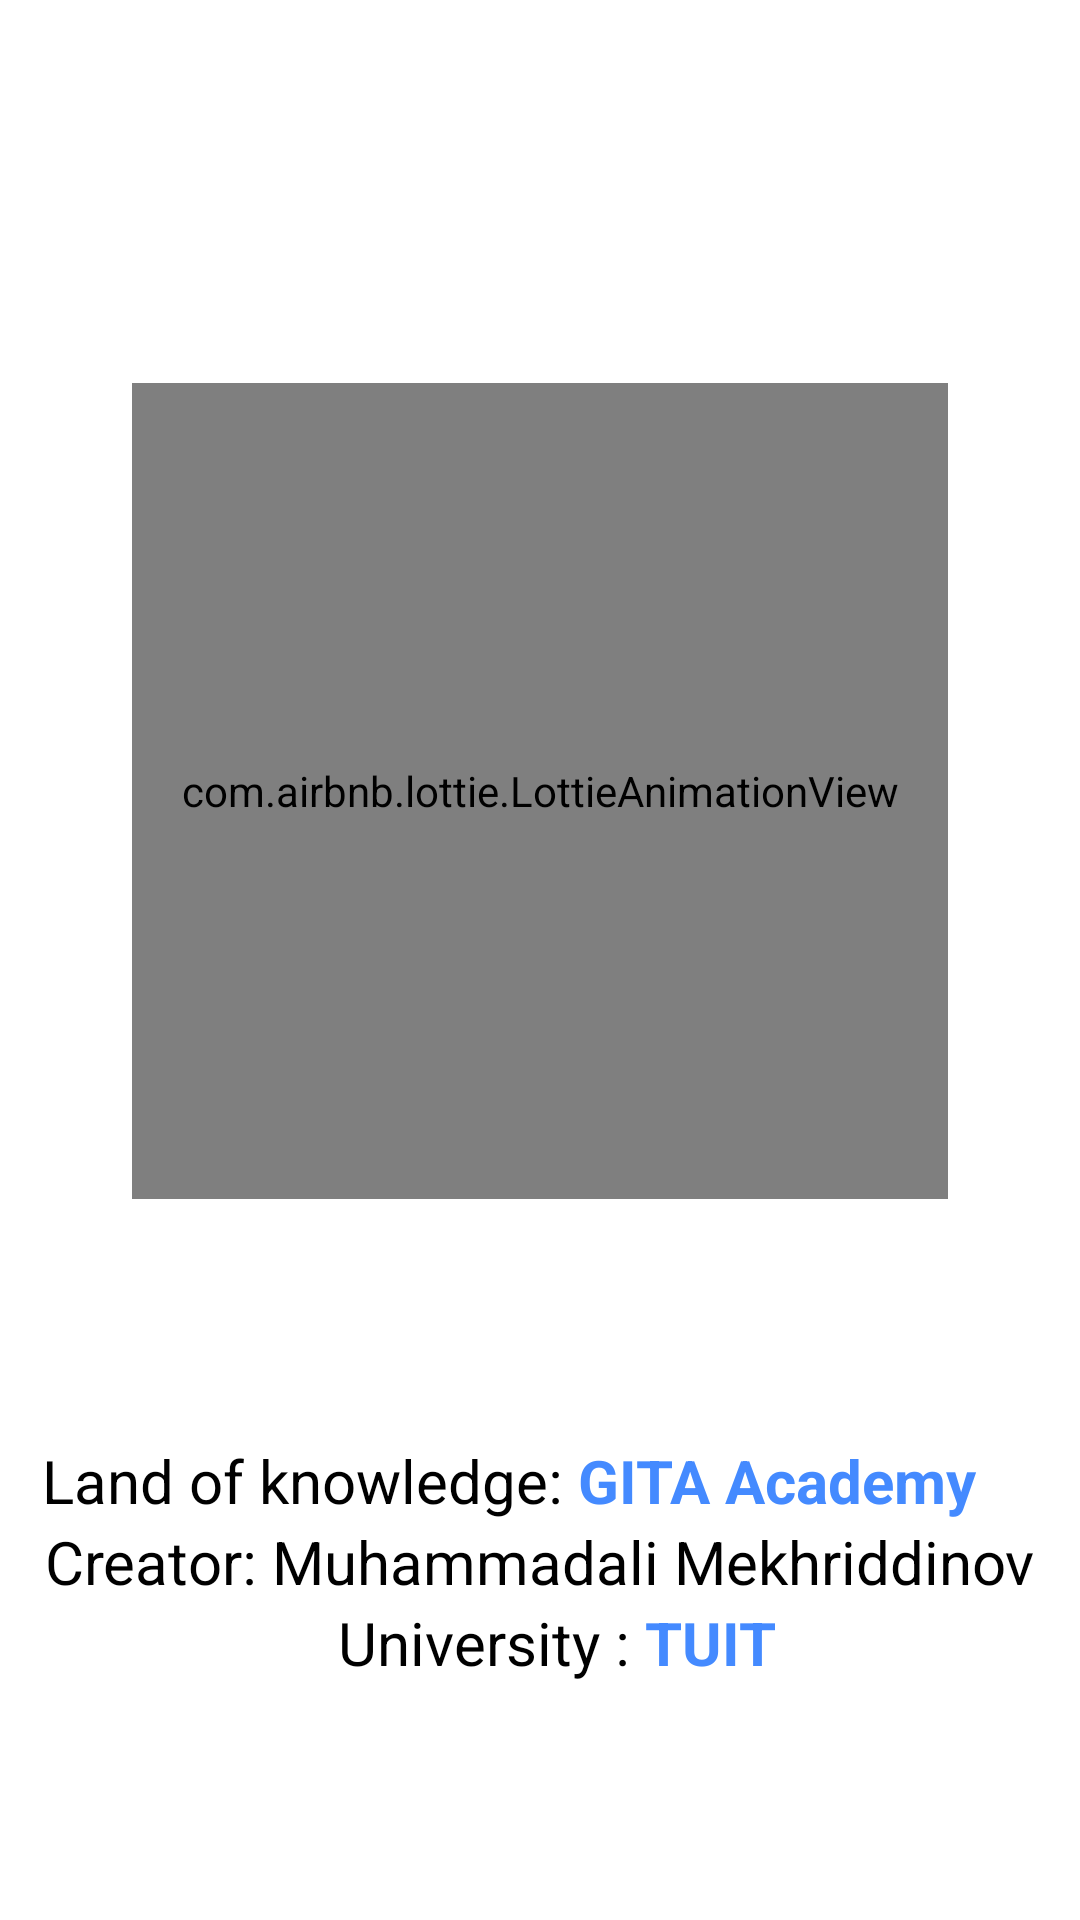

Produce the Android XML layout that renders to this screen, including the resource entries it uses.
<!-- AndroidManifest.xml: application theme Theme.WaterAppGooglePlayGB -->
<!-- res/layout/screen_info.xml -->
<?xml version="1.0" encoding="utf-8"?>
<androidx.constraintlayout.widget.ConstraintLayout xmlns:android="http://schemas.android.com/apk/res/android"
    xmlns:app="http://schemas.android.com/apk/res-auto"
    android:layout_width="match_parent"
    android:layout_height="match_parent">


    <com.airbnb.lottie.LottieAnimationView
        android:id="@+id/anim1"
        android:layout_width="272dp"
        android:layout_height="272dp"
        android:layout_marginTop="12dp"
        android:layout_marginBottom="48dp"
        android:padding="4dp"
        android:scaleType="centerCrop"
        app:layout_constraintBottom_toBottomOf="parent"
        app:layout_constraintEnd_toEndOf="parent"
        app:layout_constraintStart_toStartOf="parent"
        app:layout_constraintTop_toTopOf="parent"
        app:layout_constraintVertical_bias="0.375"
        app:lottie_autoPlay="true"
        app:lottie_fileName="info.json"
        app:lottie_loop="true" />

    <TextView
        android:id="@+id/txtGitaaa"
        android:layout_width="wrap_content"
        android:layout_height="wrap_content"
        android:layout_marginTop="480dp"
        android:text="Land of knowledge: "
        android:textColor="@color/black"
        android:textSize="20sp"
        app:layout_constraintEnd_toStartOf="@id/txtGita"
        app:layout_constraintHorizontal_bias="1.0"
        app:layout_constraintStart_toStartOf="parent"
        app:layout_constraintTop_toTopOf="parent" />

    <TextView
        android:id="@+id/txtGita"
        android:layout_width="wrap_content"
        android:layout_height="wrap_content"
        android:layout_centerInParent="true"
        android:layout_marginStart="52dp"
        android:layout_marginTop="32dp"
        android:autoLink="all"
        android:linksClickable="true"
        android:text="GITA Academy"
        android:textColor="#448AFF"
        android:textSize="20sp"
        android:textStyle="bold"
        app:layout_constraintBottom_toTopOf="@id/t2"
        app:layout_constraintEnd_toEndOf="parent"
        app:layout_constraintHorizontal_bias="0.803"
        app:layout_constraintStart_toStartOf="parent"
        app:layout_constraintTop_toTopOf="parent"
        app:layout_constraintVertical_bias="1.0" />

    <TextView
        android:layout_width="wrap_content"
        android:layout_height="wrap_content"
        android:text="Creator: Muhammadali Mekhriddinov"
        android:textColor="@color/black"
        android:textSize="20sp"
        android:id="@+id/t2"
        app:layout_constraintTop_toBottomOf="@id/txtGitaaa"
        app:layout_constraintStart_toStartOf="parent"
        app:layout_constraintEnd_toEndOf="parent"/>

    <TextView
        android:id="@+id/t3"
        android:layout_width="wrap_content"
        android:layout_height="wrap_content"
        android:text="University : "
        android:textColor="@color/black"
        android:textSize="20dp"
        app:layout_constraintEnd_toEndOf="parent"
        app:layout_constraintHorizontal_bias="0.437"
        app:layout_constraintStart_toStartOf="parent"
        app:layout_constraintTop_toBottomOf="@id/t2" />

    <TextView
        android:layout_width="wrap_content"
        android:layout_height="wrap_content"
        app:layout_constraintStart_toEndOf="@id/t3"
        app:layout_constraintTop_toBottomOf="@id/t2"
        android:text="TUIT"
        android:textSize="20sp"
        android:textColor="#448AFF"
        android:textStyle="bold"
        android:layout_centerInParent="true"
        android:autoLink="all"
        android:linksClickable="true"
        android:id="@+id/tuit"
        />

    <ImageView
        android:layout_width="42dp"
        android:layout_height="42dp"
        android:layout_margin="12dp"
        android:padding="4dp"
        android:background="?selectableItemBackgroundBorderless"
        app:layout_constraintTop_toTopOf="parent"
        app:layout_constraintStart_toStartOf="parent"
        android:src="@drawable/ic_back"
        app:tint="@color/black"
        android:id="@+id/btnBack"/>


</androidx.constraintlayout.widget.ConstraintLayout>
<!-- resources referenced by this layout -->
<resources>
  <color name="black">#FF000000</color>
  <style name="Theme.WaterAppGooglePlayGB" parent="Theme.MaterialComponents.Light.NoActionBar">
          
          <item name="colorPrimary">@color/purple_500</item>
          <item name="colorPrimaryVariant">@color/purple_700</item>
          <item name="colorOnPrimary">@color/white</item>
          
          <item name="colorSecondary">@color/teal_200</item>
          <item name="colorSecondaryVariant">@color/teal_700</item>
          <item name="colorOnSecondary">@color/black</item>
          
          <item name="android:statusBarColor">?attr/colorPrimaryVariant</item>
          
      </style>
  <color name="purple_500">#42C5FD</color>
  <color name="purple_700">#42C5FD</color>
  <color name="white">#FFFFFFFF</color>
  <color name="teal_200">#FF03DAC5</color>
  <color name="teal_700">#FF018786</color>
</resources>
